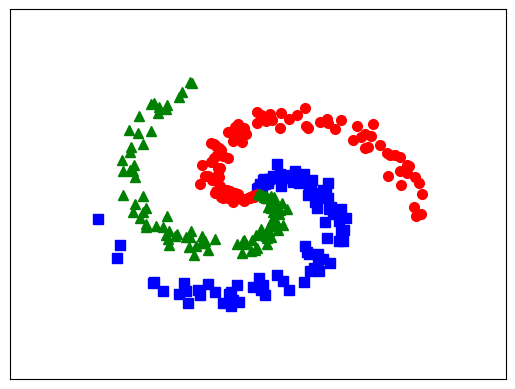

The matplotlib source for this figure:
import numpy as np
import matplotlib.pyplot as plt
from scipy import sparse

N = 100
d0 = 2
C = 3
X = np.zeros((d0, N*C))
y = np.zeros(N*C, dtype='uint8')

for j in range(C):
    ix = range(N*j, N*(j+1))
    r = np.linspace(0.0, 1, N)
    t = np.linspace(j*4, (j+1)*4, N) + np.random.randn(N)*0.2
    X[:, ix] = np.c_[r*np.sin(t), r*np.cos(t)].T

plt.plot(X[0, :N], X[1, :N], 'bs', markersize=7)
plt.plot(X[0, N:2*N], X[1, N:2*N], 'ro', markersize=7)
plt.plot(X[0, 2*N:], X[1, 2*N:], 'g^', markersize=7)

plt.xlim([-1.5, 1.5])
plt.ylim([-1.5, 1.5])
cur_axes = plt.gca()
cur_axes.axes.get_xaxis().set_ticks([])
cur_axes.axes.get_yaxis().set_ticks([])

plt.savefig('EX.png', bbox_inches='tight', dpi=600)
plt.show()


def softmax(V):
    e_V = np.exp(V - np.max(V, axis=0, keepdims=True))
    Z = e_V/e_V.sum(axis=0)
    return Z


def convert_labels(y, C=3):
    Y = sparse.coo_matrix((np.ones_like(y),
                           (y, np.arange(len(y)))),
                          shape=(C, len(y))).toarray()
    return Y


def cost(Y, Yhat):
    return -np.sum(Y*np.log(Yhat))/Y.shape[1]


d0 = 2
d1 = h = 100
d2 = C = 3

W1 = 0.01*np.random.randn(d0, d1)
b1 = np.zeros((d1, 1))
W2 = 0.01*np.random.randn(d1, d2)
b2 = np.zeros((d2, 1))

Y = convert_labels(y, C)
N = X.shape[1]
eta = 1
for i in range(10000):
    Z1 = np.dot(W1.T, X) + b1
    A1 = np.maximum(Z1, 0)
    Z2 = np.dot(W2.T, A1) + b2
    Yhat = softmax(Z2)

    if i % 1000 == 0:
        loss = cost(Y, Yhat)
        print("iter %d, loss: %f" % (i, loss))

    E2 = (Yhat - Y)/N
    dW2 = np.dot(A1, E2.T)
    db2 = np.sum(E2, axis=1, keepdims=True)
    E1 = np.dot(W2, E2)
    E1[Z1 <= 0] = 0  # gradient of ReLU
    dW1 = np.dot(X, E1.T)
    db1 = np.sum(E1, axis=1, keepdims=True)

    W1 += -eta*dW1
    b1 += -eta*db1
    W2 += -eta*dW2
    b2 += -eta*db2

Z1 = np.dot(W1.T, X) + b1
A1 = np.maximum(Z1, 0)
Z2 = np.dot(W2.T, A1) + b2
predicted_class = np.argmax(Z2, axis=0)
print('training accuracy: %.2f %%' % (100*np.mean(predicted_class == y)))
